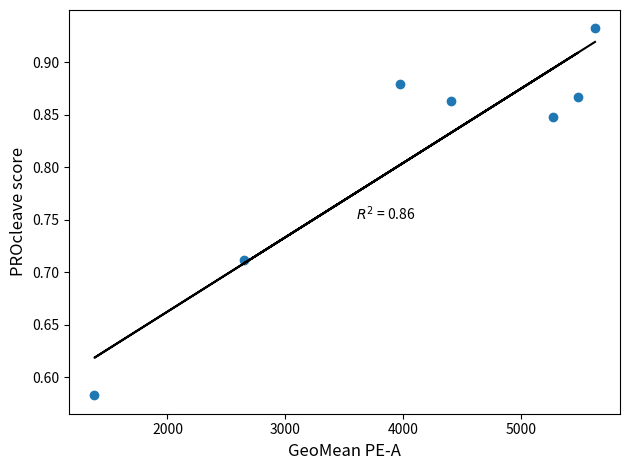

Generate this figure with matplotlib:
import matplotlib.pyplot as plt
import numpy as np



geom_means = np.array([5623, 4403, 3970, 2646, 5477, 1381, 5264])
predictions = np.array([0.9322, 0.8632, 0.8788, 0.7117, 0.8666, 0.5825, 0.8482])

correlation_matrix = np.corrcoef(geom_means, predictions)
correlation_xy = correlation_matrix[0,1]
r_squared = correlation_xy**2

m, b = np.polyfit(geom_means, predictions, 1)
plt.plot(geom_means, m*geom_means + b, color="black")
plt.scatter(x=geom_means, y=predictions)

plt.text(x=3600, y=0.75, s="$R^2$ = {}".format(round(r_squared, 2)))
plt.xlabel("GeoMean PE-A", size=12)
plt.ylabel("PROcleave score", size=12)
#plt.show()
plt.tight_layout()
plt.savefig("geomeans_procleave.png", dpi=300)
